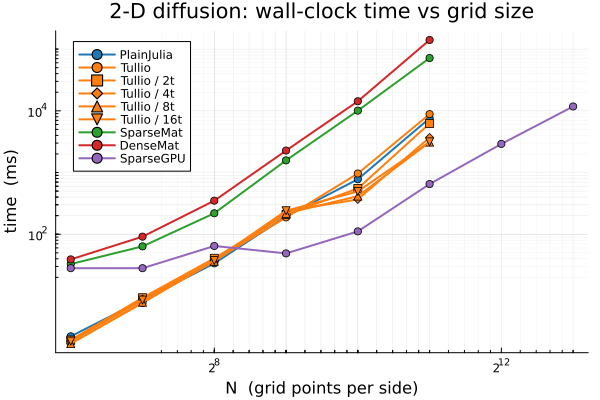

Source data for this figure (header and first rows):
package, backend, nthreads, nx, ny, nsteps, time_ms, timestamp
PlainJulia, Intel(R) Core(TM) Ultra 9 275HX, 1, 64, 64, 1000, 2.216, 2026-04-03T14:14:26.881
PlainJulia, Intel(R) Core(TM) Ultra 9 275HX, 1, 128, 128, 1000, 8.599, 2026-04-03T14:14:26.89
PlainJulia, Intel(R) Core(TM) Ultra 9 275HX, 1, 256, 256, 1000, 33.75, 2026-04-03T14:14:26.945
PlainJulia, Intel(R) Core(TM) Ultra 9 275HX, 1, 512, 512, 1000, 194.8, 2026-04-03T14:14:27.144
PlainJulia, Intel(R) Core(TM) Ultra 9 275HX, 1, 1024, 1024, 1000, 777.7, 2026-04-03T14:14:27.942
PlainJulia, Intel(R) Core(TM) Ultra 9 275HX, 1, 2048, 2048, 1000, 7564, 2026-04-03T14:14:35.558
Tullio, Intel(R) Core(TM) Ultra 9 275HX, 1, 64, 64, 1000, 1.699, 2026-04-03T13:49:41.548
Tullio, Intel(R) Core(TM) Ultra 9 275HX, 1, 128, 128, 1000, 7.695, 2026-04-03T13:49:41.602
Tullio, Intel(R) Core(TM) Ultra 9 275HX, 1, 256, 256, 1000, 37.4, 2026-04-03T13:49:41.64
Tullio, Intel(R) Core(TM) Ultra 9 275HX, 1, 512, 512, 1000, 187.4, 2026-04-03T13:49:41.83
Tullio, Intel(R) Core(TM) Ultra 9 275HX, 1, 1024, 1024, 1000, 963.2, 2026-04-03T13:49:42.823
Tullio, Intel(R) Core(TM) Ultra 9 275HX, 1, 2048, 2048, 1000, 8831, 2026-04-03T13:49:51.706
Tullio, Intel(R) Core(TM) Ultra 9 275HX, 2, 64, 64, 1000, 1.933, 2026-04-03T13:50:12.085
Tullio, Intel(R) Core(TM) Ultra 9 275HX, 2, 128, 128, 1000, 9.36, 2026-04-03T13:50:12.146
Tullio, Intel(R) Core(TM) Ultra 9 275HX, 2, 256, 256, 1000, 40.79, 2026-04-03T13:50:12.188
Tullio, Intel(R) Core(TM) Ultra 9 275HX, 2, 512, 512, 1000, 208.7, 2026-04-03T13:50:12.407
Tullio, Intel(R) Core(TM) Ultra 9 275HX, 2, 1024, 1024, 1000, 551.3, 2026-04-03T13:50:12.977
Tullio, Intel(R) Core(TM) Ultra 9 275HX, 2, 2048, 2048, 1000, 6233, 2026-04-03T13:50:19.289
Tullio, Intel(R) Core(TM) Ultra 9 275HX, 4, 64, 64, 1000, 1.848, 2026-04-03T13:51:19.372
Tullio, Intel(R) Core(TM) Ultra 9 275HX, 4, 128, 128, 1000, 8.886, 2026-04-03T13:51:19.431
Tullio, Intel(R) Core(TM) Ultra 9 275HX, 4, 256, 256, 1000, 37.6, 2026-04-03T13:51:19.482
Tullio, Intel(R) Core(TM) Ultra 9 275HX, 4, 512, 512, 1000, 237.2, 2026-04-03T13:51:19.723
Tullio, Intel(R) Core(TM) Ultra 9 275HX, 4, 1024, 1024, 1000, 367, 2026-04-03T13:51:20.129
Tullio, Intel(R) Core(TM) Ultra 9 275HX, 4, 2048, 2048, 1000, 3694, 2026-04-03T13:51:23.927
Tullio, Intel(R) Core(TM) Ultra 9 275HX, 8, 64, 64, 1000, 1.689, 2026-04-03T13:51:36.753
Tullio, Intel(R) Core(TM) Ultra 9 275HX, 8, 128, 128, 1000, 7.897, 2026-04-03T13:51:36.809
Tullio, Intel(R) Core(TM) Ultra 9 275HX, 8, 256, 256, 1000, 36.38, 2026-04-03T13:51:36.847
Tullio, Intel(R) Core(TM) Ultra 9 275HX, 8, 512, 512, 1000, 217.4, 2026-04-03T13:51:37.069
Tullio, Intel(R) Core(TM) Ultra 9 275HX, 8, 1024, 1024, 1000, 413.9, 2026-04-03T13:51:37.503
Tullio, Intel(R) Core(TM) Ultra 9 275HX, 8, 2048, 2048, 1000, 3106, 2026-04-03T13:51:40.665
Tullio, Intel(R) Core(TM) Ultra 9 275HX, 16, 64, 64, 1000, 1.852, 2026-04-03T13:51:51.454
Tullio, Intel(R) Core(TM) Ultra 9 275HX, 16, 128, 128, 1000, 8.584, 2026-04-03T13:51:51.513
Tullio, Intel(R) Core(TM) Ultra 9 275HX, 16, 256, 256, 1000, 37.46, 2026-04-03T13:51:51.552
Tullio, Intel(R) Core(TM) Ultra 9 275HX, 16, 512, 512, 1000, 240.3, 2026-04-03T13:51:51.808
Tullio, Intel(R) Core(TM) Ultra 9 275HX, 16, 1024, 1024, 1000, 494.1, 2026-04-03T13:51:52.32
Tullio, Intel(R) Core(TM) Ultra 9 275HX, 16, 2048, 2048, 1000, 3136, 2026-04-03T13:51:55.516
SparseMat, Intel(R) Core(TM) Ultra 9 275HX, 1, 64, 64, 1000, 32.9, 2026-04-03T14:17:13.371
SparseMat, Intel(R) Core(TM) Ultra 9 275HX, 1, 128, 128, 1000, 63.61, 2026-04-03T14:17:13.436
SparseMat, Intel(R) Core(TM) Ultra 9 275HX, 1, 256, 256, 1000, 218.7, 2026-04-03T14:17:13.656
SparseMat, Intel(R) Core(TM) Ultra 9 275HX, 1, 512, 512, 1000, 1573, 2026-04-03T14:17:15.232
SparseMat, Intel(R) Core(TM) Ultra 9 275HX, 1, 1024, 1024, 1000, 10062, 2026-04-03T14:17:25.304
SparseMat, Intel(R) Core(TM) Ultra 9 275HX, 1, 2048, 2048, 1000, 71599, 2026-04-03T14:18:36.939
DenseMat, Intel(R) Core(TM) Ultra 9 275HX, 1, 64, 64, 1000, 39.13, 2026-04-03T14:27:50.548
DenseMat, Intel(R) Core(TM) Ultra 9 275HX, 1, 128, 128, 1000, 91.39, 2026-04-03T14:27:50.69
DenseMat, Intel(R) Core(TM) Ultra 9 275HX, 1, 256, 256, 1000, 349.8, 2026-04-03T14:27:51.042
DenseMat, Intel(R) Core(TM) Ultra 9 275HX, 1, 512, 512, 1000, 2269, 2026-04-03T14:27:53.318
DenseMat, Intel(R) Core(TM) Ultra 9 275HX, 1, 1024, 1024, 1000, 14277, 2026-04-03T14:28:07.613
DenseMat, Intel(R) Core(TM) Ultra 9 275HX, 1, 2048, 2048, 1000, 140464, 2026-04-03T14:30:28.18
SparseGPU, NVIDIA RTX PRO 4000 Blackwell Generation…, 1, 64, 64, 1000, 28.17, 2026-04-03T23:58:33.3
SparseGPU, NVIDIA RTX PRO 4000 Blackwell Generation…, 1, 128, 128, 1000, 28.16, 2026-04-03T23:58:33.329
SparseGPU, NVIDIA RTX PRO 4000 Blackwell Generation…, 1, 256, 256, 1000, 64.49, 2026-04-03T23:58:33.395
SparseGPU, NVIDIA RTX PRO 4000 Blackwell Generation…, 1, 512, 512, 1000, 48.9, 2026-04-03T23:58:33.446
SparseGPU, NVIDIA RTX PRO 4000 Blackwell Generation…, 1, 1024, 1024, 1000, 111.2, 2026-04-03T23:58:33.567
SparseGPU, NVIDIA RTX PRO 4000 Blackwell Generation…, 1, 2048, 2048, 1000, 650.2, 2026-04-03T23:58:34.253
SparseGPU, NVIDIA RTX PRO 4000 Blackwell Generation…, 1, 4096, 4096, 1000, 2908, 2026-04-03T23:58:37.301
SparseGPU, NVIDIA RTX PRO 4000 Blackwell Generation…, 1, 8192, 8192, 1000, 11757, 2026-04-03T23:58:49.611
